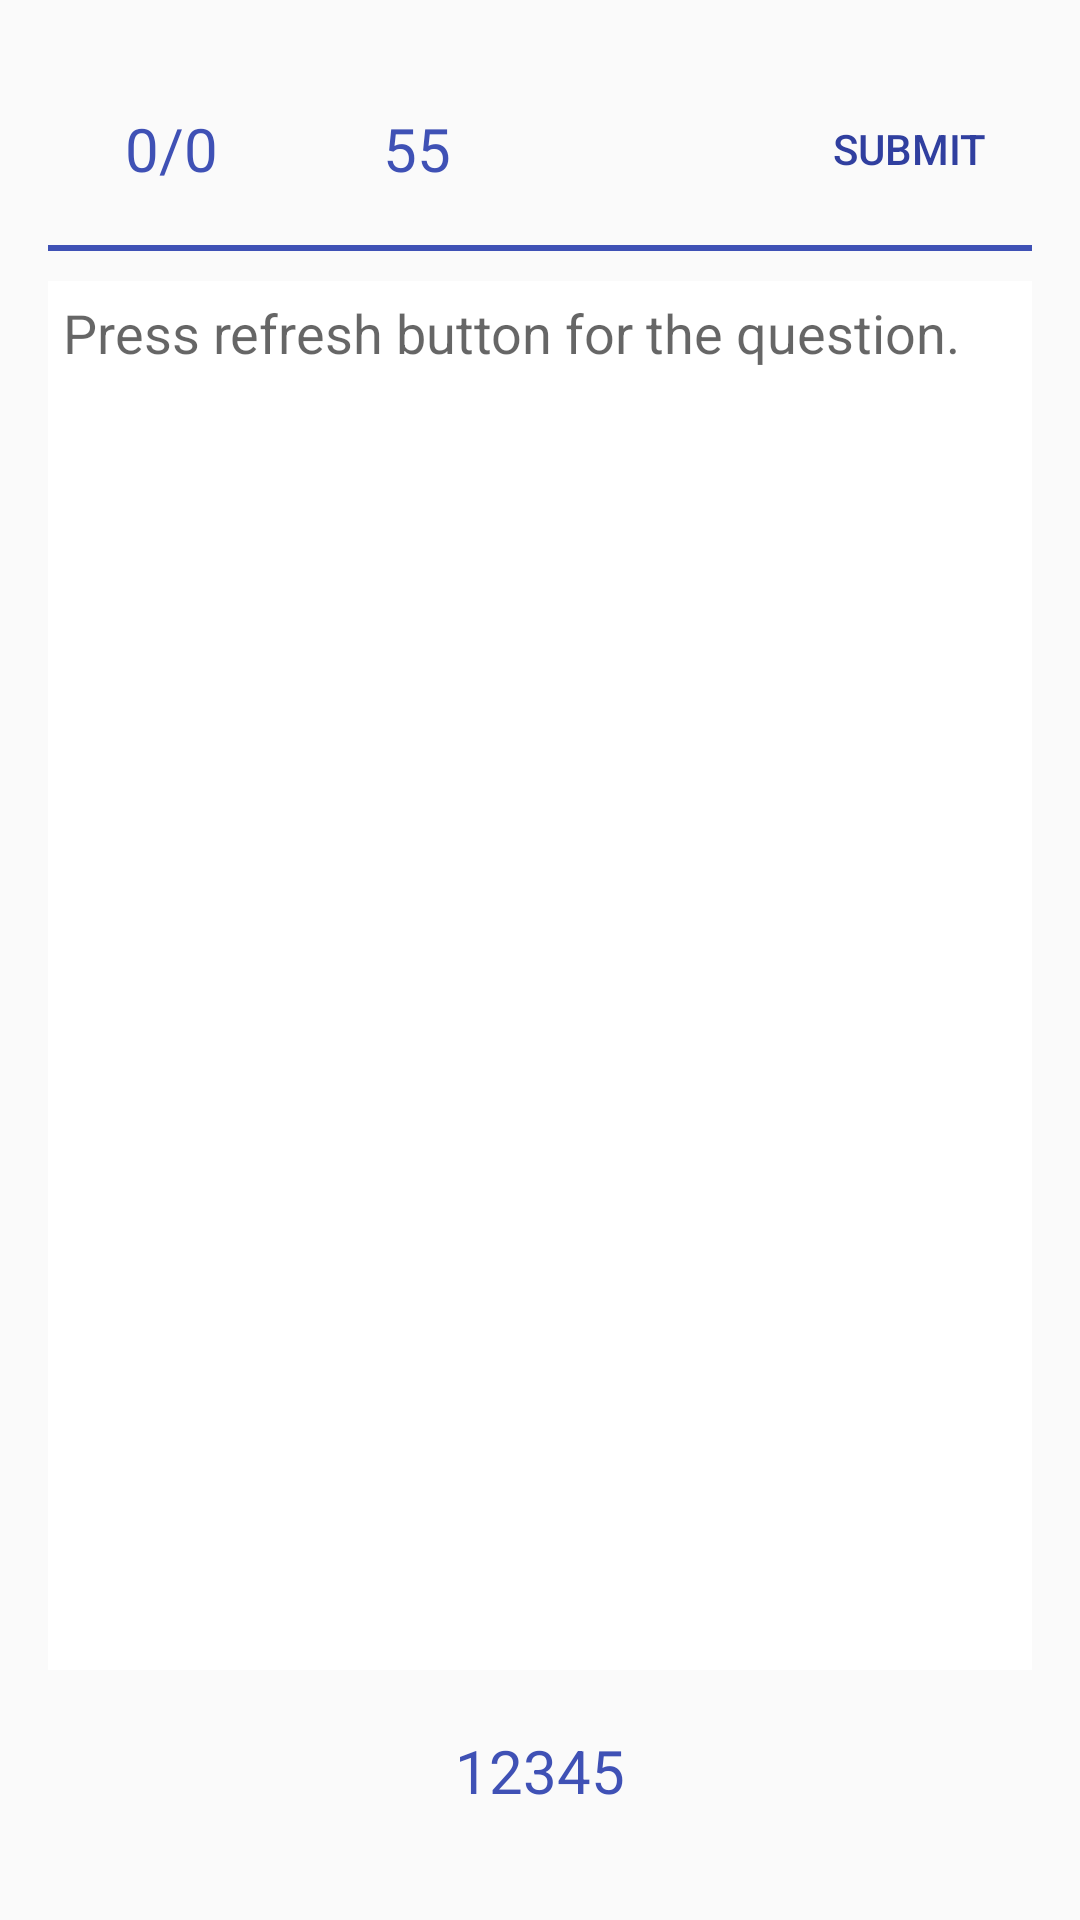

The Android layout XML behind this screen, and the referenced resources:
<!-- AndroidManifest.xml: application theme AppThemeNew -->
<!-- res/layout/activity_online_test.xml -->
<?xml version="1.0" encoding="utf-8"?>
<LinearLayout xmlns:android="http://schemas.android.com/apk/res/android"
    android:id="@+id/activity_test_activity"
    android:layout_width="match_parent"
    android:layout_height="match_parent"
    android:padding="16dp"
    android:orientation="vertical"
    >

    <LinearLayout
        android:layout_width="match_parent"
        android:layout_height="match_parent"
        android:layout_weight="8"
        android:gravity="center_vertical"
        android:orientation="horizontal"
        android:background="@drawable/layout_upper_border_for_skill_test"
        >

        <TextView
            android:layout_width="match_parent"
            android:layout_height="50dp"
            android:layout_weight=".75"
            android:textColor="@color/colorPrimary"
            android:text="0/0"
            android:id="@+id/tv_question_no"
            android:padding="5dp"
            android:gravity="center"
            android:textSize="@dimen/extra_large_text_size"
            />
        <LinearLayout
            android:layout_width="match_parent"
            android:layout_height="wrap_content"
            android:layout_weight=".25"
            android:gravity="center"
            android:orientation="horizontal"
            >
            <TextView
                android:layout_width="match_parent"
                android:layout_weight="1"
                android:layout_height="50dp"
                android:textColor="@color/colorPrimary"
                android:text="55"
                android:gravity="center"
                android:id="@+id/tv_timer"
                android:padding="5dp"
                android:textSize="@dimen/extra_large_text_size"
                />

            <ImageView
                android:layout_width="match_parent"
                android:layout_weight="1"
                android:layout_height="30dp"
                android:foregroundGravity="right"
                android:id="@+id/iv_reload_question"
                android:src="@drawable/reload_button_with_actions"
                />
            <Button

                android:layout_width="match_parent"
                android:layout_height="wrap_content"
                android:layout_weight="1"
                android:background="@drawable/button_layout_transparent"
                android:id="@+id/btn_save"
                android:gravity="center"
                android:textColor="@color/colorPrimaryDark"
                android:text="SUBMIT"/>

        </LinearLayout>

    </LinearLayout>

            <EditText
                android:layout_width="match_parent"
                android:layout_height="match_parent"
                android:layout_weight="2"
                android:id="@+id/et_question_answer"
                android:text=""
                android:hint="Press refresh button for the question."
                android:gravity="start"
                android:padding="5dp"
                android:background="#fff"
                android:layout_marginTop="10dp"

                />


    <TextView
        android:layout_width="match_parent"
        android:layout_height="match_parent"
        android:layout_weight="8"
        android:textColor="@color/colorPrimary"
        android:text="12345"
        android:id="@+id/tv_question_id"
        android:padding="5dp"
        android:gravity="center"
        android:textSize="@dimen/extra_large_text_size"
        />


</LinearLayout>
<!-- resources referenced by this layout -->
<resources>
  <color name="colorPrimary">#3F51B5</color>
  <color name="colorPrimaryDark">#303F9F</color>
  <dimen name="extra_large_text_size">20sp</dimen>
  <!-- drawable button_layout (drawable) -->
  <?xml version="1.0" encoding="UTF-8"?>
  <selector xmlns:android="http://schemas.android.com/apk/res/android">
      <item android:state_pressed="true">
          <shape
              android:shape="rectangle">
              <solid
                  android:color="@color/colorPrimaryDark"/>
              <corners
                  android:radius="5dp"/>
          </shape>
      </item>
      <item android:state_enabled="false">
          <shape
              android:shape="rectangle">
              <solid
                  android:color="#d3d3d3"/>
              <corners
                  android:radius="5dp"/>
          </shape>
      </item>
      <item >
          <shape
              android:shape="rectangle">
              <solid
                  android:color="@color/colorPrimary"/>
              <corners
                  android:radius="5dp"/>
          </shape>
      </item>
  </selector>
  <!-- drawable button_layout_transparent (drawable) -->
  <?xml version="1.0" encoding="UTF-8"?>
  <selector xmlns:android="http://schemas.android.com/apk/res/android">
      <item android:state_pressed="true">
          <shape
              android:shape="rectangle">
              <solid
                  android:color="@color/colorPrimaryDark"/>
              <corners
                  android:radius="5dp"/>
          </shape>
      </item>
      <item android:state_enabled="false">
          <shape
              android:shape="rectangle">
              <solid
                  android:color="#d3d3d3"/>
              <corners
                  android:radius="5dp"/>
          </shape>
      </item>
      <item >
          <shape
              android:shape="rectangle">
              <solid
                  android:color="@android:color/transparent"/>
              <corners
                  android:radius="5dp"/>
          </shape>
      </item>
  </selector>
  <!-- drawable layout_upper_border_for_skill_test (drawable) -->
  <?xml version="1.0" encoding="UTF-8"?>
  <layer-list xmlns:android="http://schemas.android.com/apk/res/android" >
      <item
          android:left="-2dp"
          android:right="-2dp"
          android:top="-2dp">
          <shape>
              <stroke
                  android:width="2dp"
                  android:color="@color/colorPrimary" />
          </shape>
      </item>
  </layer-list>
  <!-- drawable reload_button_with_actions (drawable) -->
  <?xml version="1.0" encoding="utf-8"?>
  <selector xmlns:android="http://schemas.android.com/apk/res/android">
      <item android:state_pressed="true">
          <bitmap android:src="@drawable/reload_button_pressed"/>
      </item>
      <item >
          <bitmap android:src="@drawable/reload_button"
              ></bitmap>
      </item>
  </selector>
  <style name="AppThemeNew" parent="Theme.AppCompat.Light.DarkActionBar">
          
          <item name="colorPrimary">@color/colorPrimary</item>
          <item name="colorPrimaryDark">@color/colorPrimaryDark</item>
          <item name="colorAccent">@color/colorAccent</item>
  
      </style>
  <!-- drawable reload_button_pressed: png bitmap (drawable-hdpi, 1065 bytes) -->
  <color name="colorAccent">#FF4081</color>
</resources>
